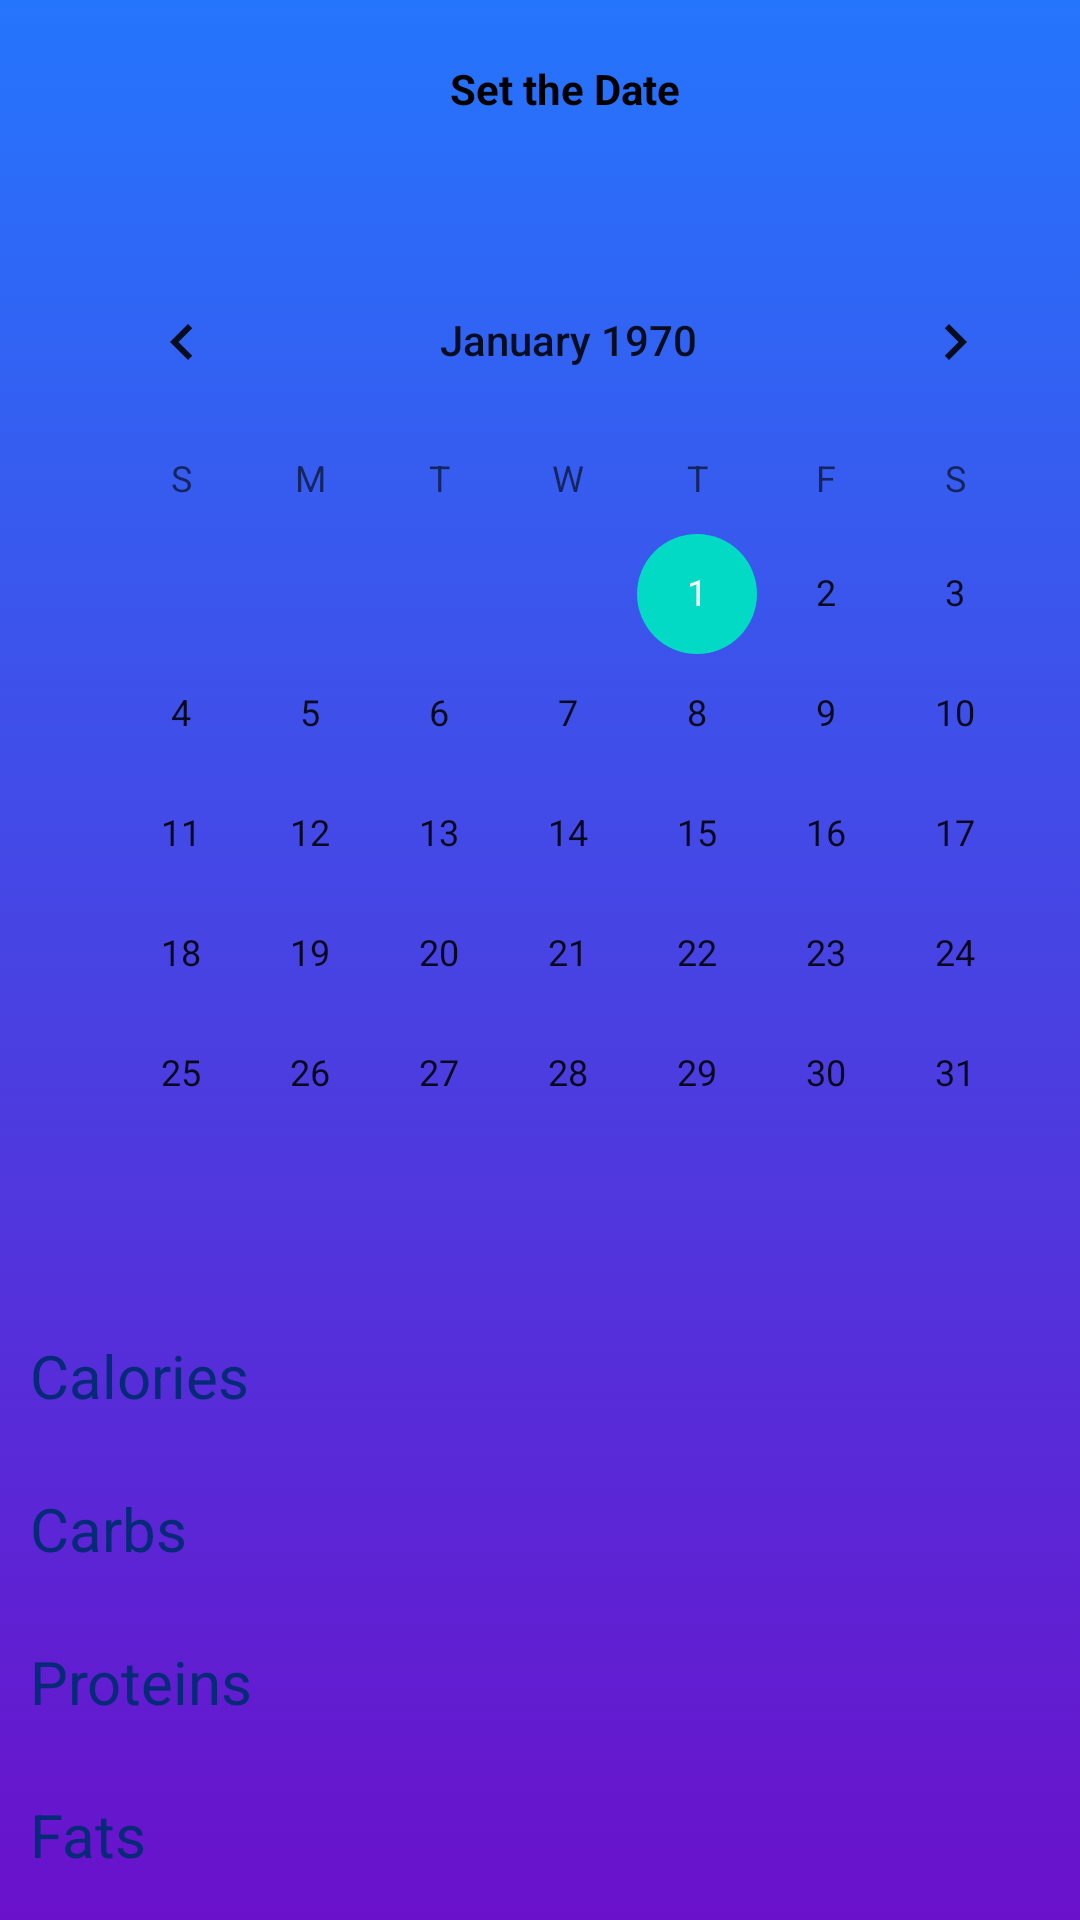

This screen was rendered from an Android layout file. Write that file and the resources it references.
<!-- AndroidManifest.xml: application theme Theme.CalorieTracker -->
<!-- res/layout/calendar.xml -->
<?xml version="1.0" encoding="utf-8"?>
<RelativeLayout
    xmlns:android="http://schemas.android.com/apk/res/android"
    xmlns:app="http://schemas.android.com/apk/res-auto"
    xmlns:tools="http://schemas.android.com/tools"
    android:layout_width="match_parent"
    android:layout_height="match_parent"
    tools:context=".Calendar"
    android:background="@drawable/inputdata_g_b">


    

    <TextView
        android:id="@+id/Calories"
        android:layout_width="wrap_content"
        android:layout_height="wrap_content"
        android:layout_below="@+id/calendar"
        android:layout_marginLeft="10dp"
        android:layout_marginTop="27dp"
        android:layout_marginRight="10dp"
        android:text="Calories"
        android:textColor="#062A78"
        android:textSize="20sp"
        app:layout_constraintLeft_toLeftOf="parent"
        app:layout_constraintRight_toRightOf="parent"
        app:layout_constraintTop_toTopOf="parent" />

    <TextView
        android:id="@+id/Carb"
        android:layout_width="wrap_content"
        android:layout_height="wrap_content"
        android:layout_below="@id/Calories"
        android:layout_marginLeft="10dp"
        android:layout_marginTop="24dp"
        android:layout_marginRight="10dp"
        android:text="Carbs"
        android:textColor="#062A78"
        android:textSize="20sp"
        app:layout_constraintLeft_toLeftOf="parent"
        app:layout_constraintRight_toRightOf="parent"
        app:layout_constraintTop_toTopOf="parent" />

    <TextView
        android:id="@+id/Protein"
        android:layout_width="wrap_content"
        android:layout_height="wrap_content"
        android:layout_below="@id/Carb"
        android:layout_marginLeft="10dp"
        android:layout_marginTop="24dp"
        android:layout_marginRight="10dp"
        android:text="Proteins"
        android:textColor="#062A78"
        android:textSize="20sp"
        app:layout_constraintLeft_toLeftOf="parent"
        app:layout_constraintRight_toRightOf="parent"
        app:layout_constraintTop_toTopOf="parent" />

    <TextView
        android:id="@+id/Fat"
        android:layout_width="wrap_content"
        android:layout_height="wrap_content"
        android:layout_below="@id/Protein"
        android:layout_marginLeft="10dp"
        android:layout_marginTop="24dp"
        android:layout_marginRight="10dp"
        android:text="Fats"
        android:textColor="#062A78"
        android:textSize="20sp"
        app:layout_constraintLeft_toLeftOf="parent"
        app:layout_constraintRight_toRightOf="parent"
        app:layout_constraintTop_toTopOf="parent" />

    <TextView
        android:id="@+id/date_view"
        android:layout_width="wrap_content"
        android:layout_height="wrap_content"
        android:layout_marginLeft="150dp"
        android:layout_marginTop="20dp"
        android:text="Set the Date"
        android:textColor="@android:color/background_dark"
        android:textStyle="bold" />

    
    <CalendarView
        android:id="@+id/calendar"
        android:layout_width="wrap_content"
        android:layout_height="wrap_content"
        android:layout_marginLeft="19dp"
        android:layout_marginTop="80dp"></CalendarView>

</RelativeLayout>
<!-- resources referenced by this layout -->
<resources>
  <!-- drawable inputdata_g_b (drawable) -->
  <?xml version="1.0" encoding="utf-8"?>
  <selector xmlns:android="http://schemas.android.com/apk/res/android">
      <item>
          <shape>
              <gradient
                  android:angle="90"
                  android:startColor="#6a11cb"
                  android:endColor="#2575fc"
                  android:type="linear"/>
          </shape>
      </item>
  </selector>
  <style name="Theme.CalorieTracker" parent="Theme.MaterialComponents.DayNight.DarkActionBar">
          
          <item name="colorPrimary">@color/teal_700</item>
          <item name="colorPrimaryVariant">@color/teal_700</item>
          <item name="colorOnPrimary">@color/black</item>
          
          <item name="colorSecondary">@color/teal_200</item>
          <item name="colorSecondaryVariant">@color/teal_700</item>
          <item name="colorOnSecondary">@color/black</item>
          
          <item name="android:statusBarColor" tools:targetApi="l">?attr/colorPrimaryVariant</item>
          
      </style>
  <color name="teal_700">#FF018786</color>
  <color name="black">#FF000000</color>
  <color name="teal_200">#FF03DAC5</color>
</resources>
